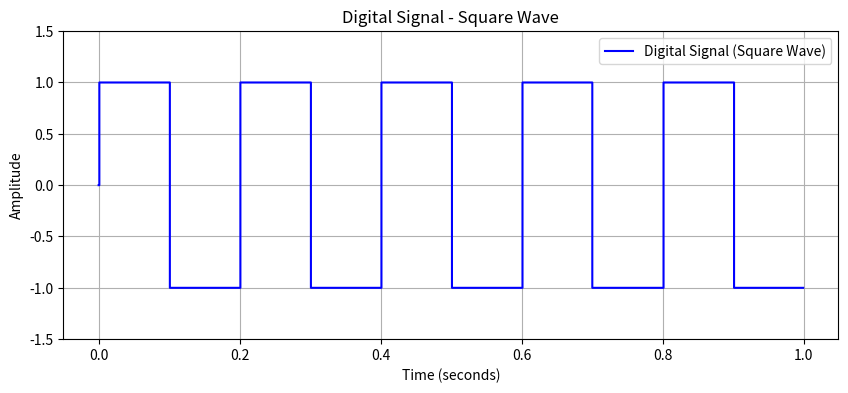

Recreate this plot in Python.
import numpy as np
import matplotlib.pyplot as plt

sampling_rate = 1000
duration = 1
frequency = 5

t = np.arange(0, duration, 1/sampling_rate)

signal = np.sign(np.sin(2 * np.pi * frequency * t))

plt.figure(figsize=(10, 4))
plt.step(t, signal, where='post', label='Digital Signal (Square Wave)', color='blue')
plt.title('Digital Signal - Square Wave')
plt.xlabel('Time (seconds)')
plt.ylabel('Amplitude')
plt.ylim(-1.5, 1.5)
plt.grid()
plt.legend()
plt.show()
